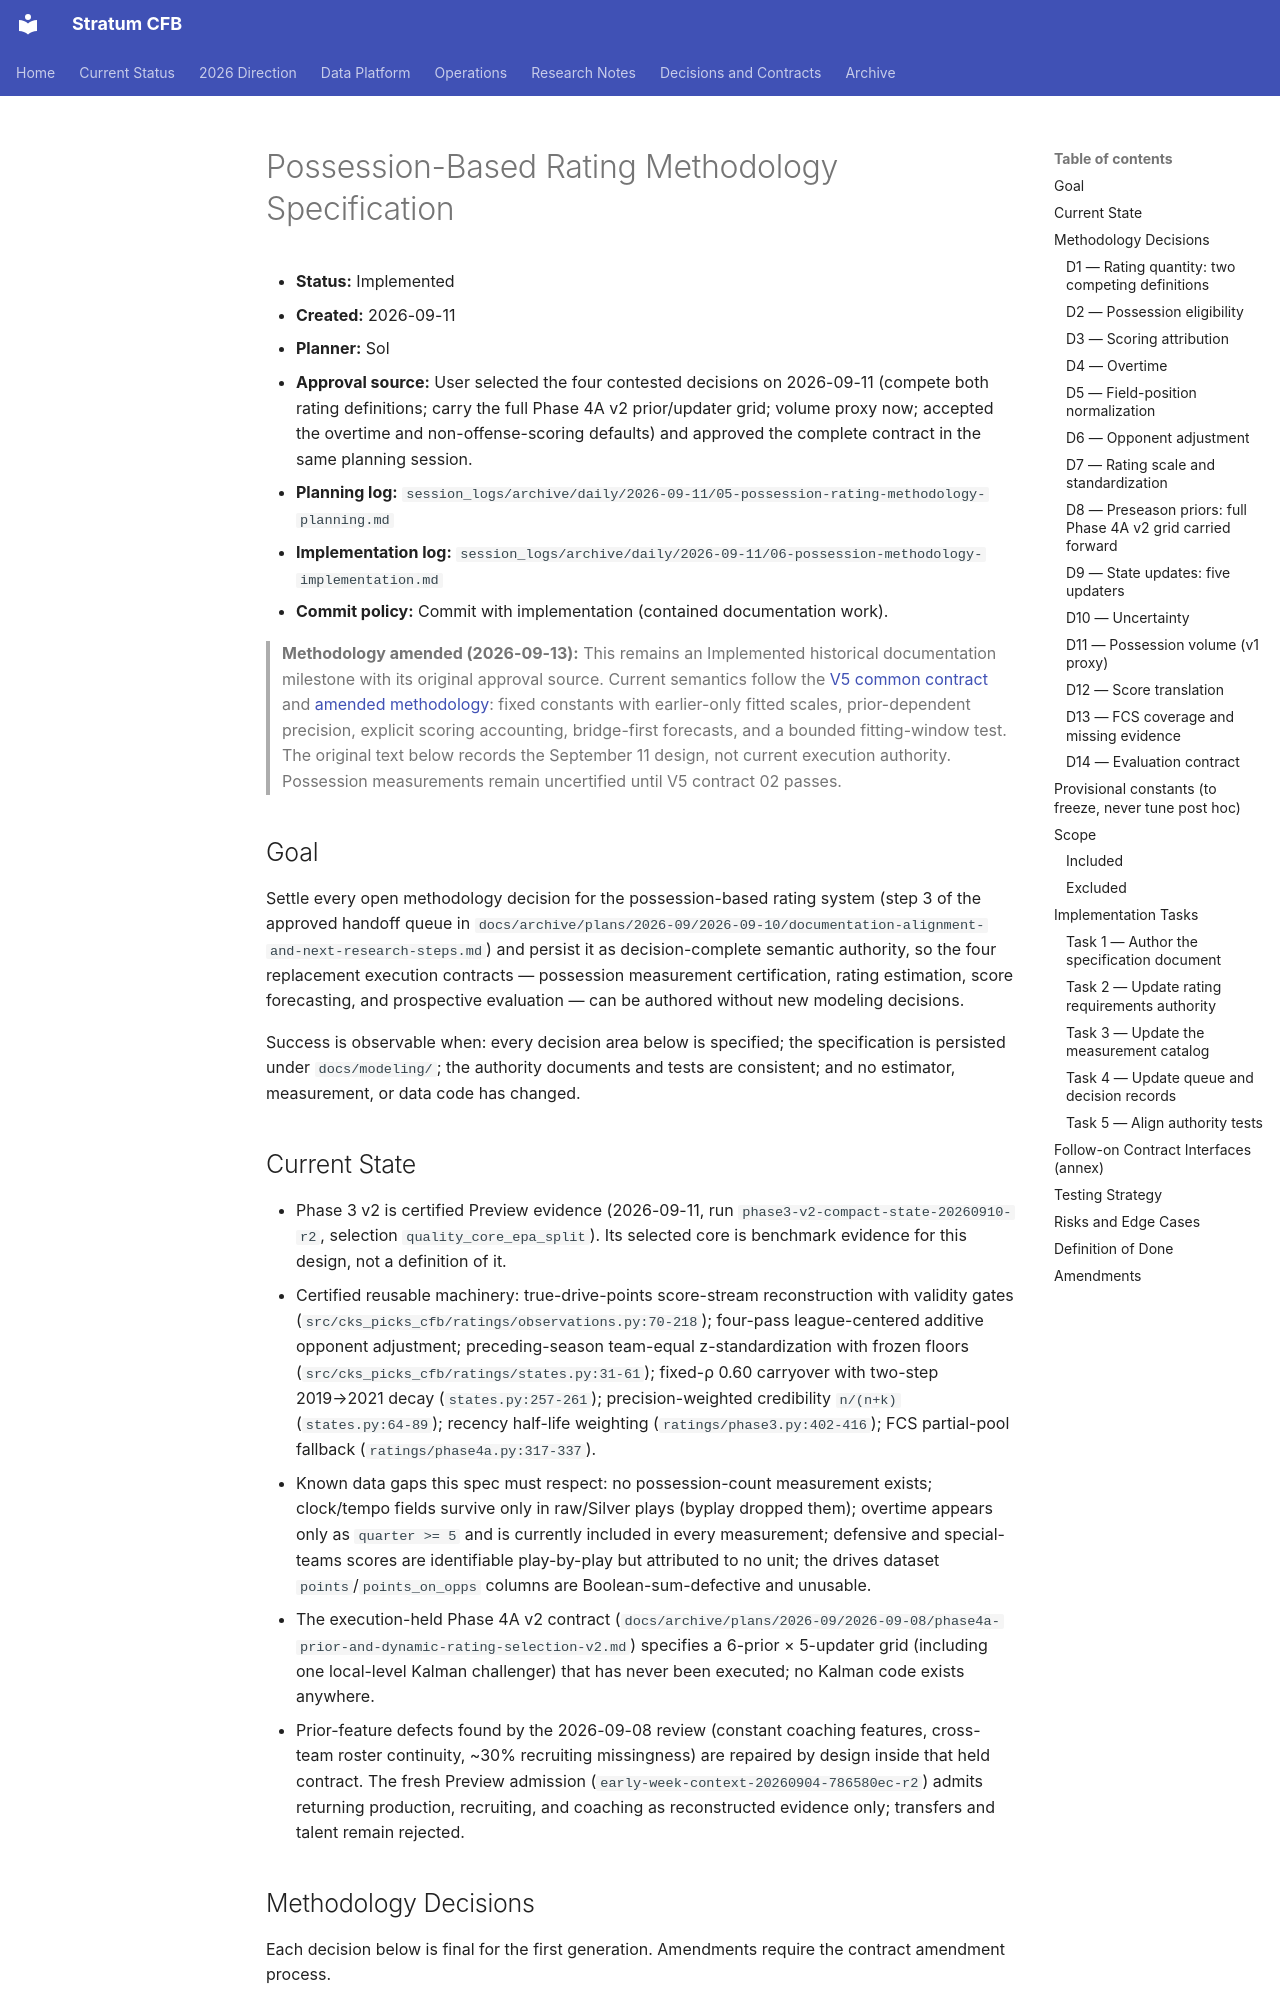

repository: connorkitchings/CKsPicks-CFB · page: archive/v5-contracts/2026-09-11/possession-rating-methodology-specification/index.html · generator: mkdocs

# Possession-Based Rating Methodology Specification

- **Status:** Implemented
- **Created:** 2026-09-11
- **Planner:** Sol
- **Approval source:** User selected the four contested decisions on 2026-09-11
  (compete both rating definitions; carry the full Phase 4A v2 prior/updater
  grid; volume proxy now; accepted the overtime and non-offense-scoring
  defaults) and approved the complete contract in the same planning session.
- **Planning log:** `session_logs/archive/daily/2026-09-11/05-possession-rating-methodology-planning.md`
- **Implementation log:** `session_logs/archive/daily/2026-09-11/06-possession-methodology-implementation.md`
- **Commit policy:** Commit with implementation (contained documentation work).

> **Methodology amended (2026-09-13):** This remains an Implemented historical
> documentation milestone with its original approval source. Current semantics
> follow the [V5 common contract](../2026-09-13/v5-ratings-successor-roadmap-and-contracts.md)
> and [amended methodology](../../../modeling/possession_rating_methodology.md): fixed
> constants with earlier-only fitted scales, prior-dependent precision, explicit
> scoring accounting, bridge-first forecasts, and a bounded fitting-window test.
> The original text below records the September 11 design, not current execution
> authority. Possession measurements remain uncertified until V5 contract 02 passes.

## Goal

Settle every open methodology decision for the possession-based rating system
(step 3 of the approved handoff queue in
`docs/archive/plans/2026-09/2026-09-10/documentation-alignment-and-next-research-steps.md`) and
persist it as decision-complete semantic authority, so the four replacement
execution contracts — possession measurement certification, rating estimation,
score forecasting, and prospective evaluation — can be authored without new
modeling decisions.

Success is observable when: every decision area below is specified; the
specification is persisted under `docs/modeling/`; the authority documents and
tests are consistent; and no estimator, measurement, or data code has changed.

## Current State

- Phase 3 v2 is certified Preview evidence (2026-09-11, run
  `phase3-v2-compact-state-20260910-r2`, selection `quality_core_epa_split`).
  Its selected core is benchmark evidence for this design, not a definition of
  it.
- Certified reusable machinery: true-drive-points score-stream reconstruction
  with validity gates (`src/cks_picks_cfb/ratings/observations.py:70-218`);
  four-pass league-centered additive opponent adjustment; preceding-season
  team-equal z-standardization with frozen floors (`src/cks_picks_cfb/ratings/states.py:31-61`);
  fixed-ρ 0.60 carryover with two-step 2019→2021 decay (`states.py:257-261`);
  precision-weighted credibility `n/(n+k)` (`states.py:64-89`); recency
  half-life weighting (`ratings/phase3.py:402-416`); FCS partial-pool fallback
  (`ratings/phase4a.py:317-337`).
- Known data gaps this spec must respect: no possession-count measurement
  exists; clock/tempo fields survive only in raw/Silver plays (byplay dropped
  them); overtime appears only as `quarter >= 5` and is currently included in
  every measurement; defensive and special-teams scores are identifiable
  play-by-play but attributed to no unit; the drives dataset
  `points`/`points_on_opps` columns are Boolean-sum-defective and unusable.
- The execution-held Phase 4A v2 contract
  (`docs/archive/plans/2026-09/2026-09-08/phase4a-prior-and-dynamic-rating-selection-v2.md`)
  specifies a 6-prior × 5-updater grid (including one local-level Kalman
  challenger) that has never been executed; no Kalman code exists anywhere.
- Prior-feature defects found by the 2026-09-08 review (constant coaching
  features, cross-team roster continuity, ~30% recruiting missingness) are
  repaired by design inside that held contract. The fresh Preview admission
  (`early-week-context-20260904-786580ec-r2`) admits returning production,
  recruiting, and coaching as reconstructed evidence only; transfers and
  talent remain rejected.

## Methodology Decisions

Each decision below is final for the first generation. Amendments require the
contract amendment process.
